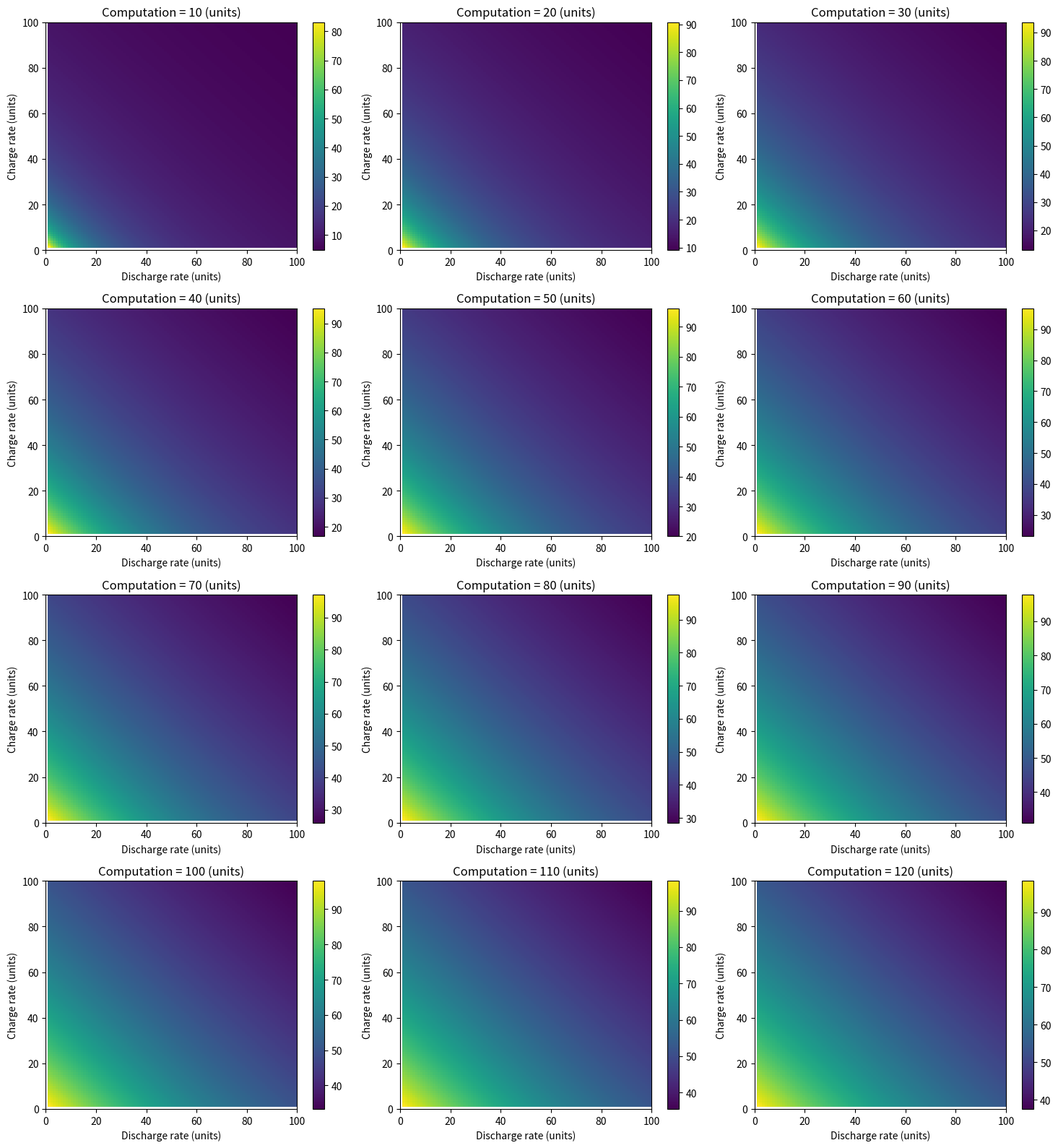

Reproduce this figure in Python.
import numpy as np
import matplotlib.pyplot as plt
import math

# Define the ranges for your variables
charge_rate = np.linspace(0, 100, 100)
discharge_rate = np.linspace(0, 100, 100)
computation = [i*10 for i in range(1, 13)]  # Customize as needed

tot_battery = 11880  # Example total battery
epochs = 10000

# Create a meshgrid for x and y
X, Y = np.meshgrid(charge_rate, discharge_rate, indexing='ij')

# Define your function - placeholder
def compute_value(x, y, z):
    offload = epochs*(tot_battery/y)/((tot_battery/y) + (tot_battery/x))
    no_offload = epochs*(tot_battery/(y+z))/((tot_battery/(y+z)) + (tot_battery/x))
    return 100*(offload - no_offload) / offload

# Setup subplot layout
n_plots = len(computation)
n_cols = 3
n_rows = math.ceil(n_plots / n_cols)

fig, axes = plt.subplots(n_rows, n_cols, figsize=(5 * n_cols, 4 * n_rows))
axes = axes.flatten()  # Flatten in case it's a 2D array of axes

# Plot heatmaps
for i, z in enumerate(computation):
    result = compute_value(X, Y, z)
    im = axes[i].imshow(result, extent=(discharge_rate[0], discharge_rate[-1], charge_rate[0], charge_rate[-1]),
                        origin='lower', cmap='viridis', aspect='auto')
    axes[i].set_title(f'Computation = {z} (units)')
    axes[i].set_xlabel('Discharge rate (units)')
    axes[i].set_ylabel('Charge rate (units)')
    fig.colorbar(im, ax=axes[i])

# Hide any unused subplots
for j in range(i + 1, len(axes)):
    fig.delaxes(axes[j])

plt.tight_layout()
plt.savefig("prova.png")
